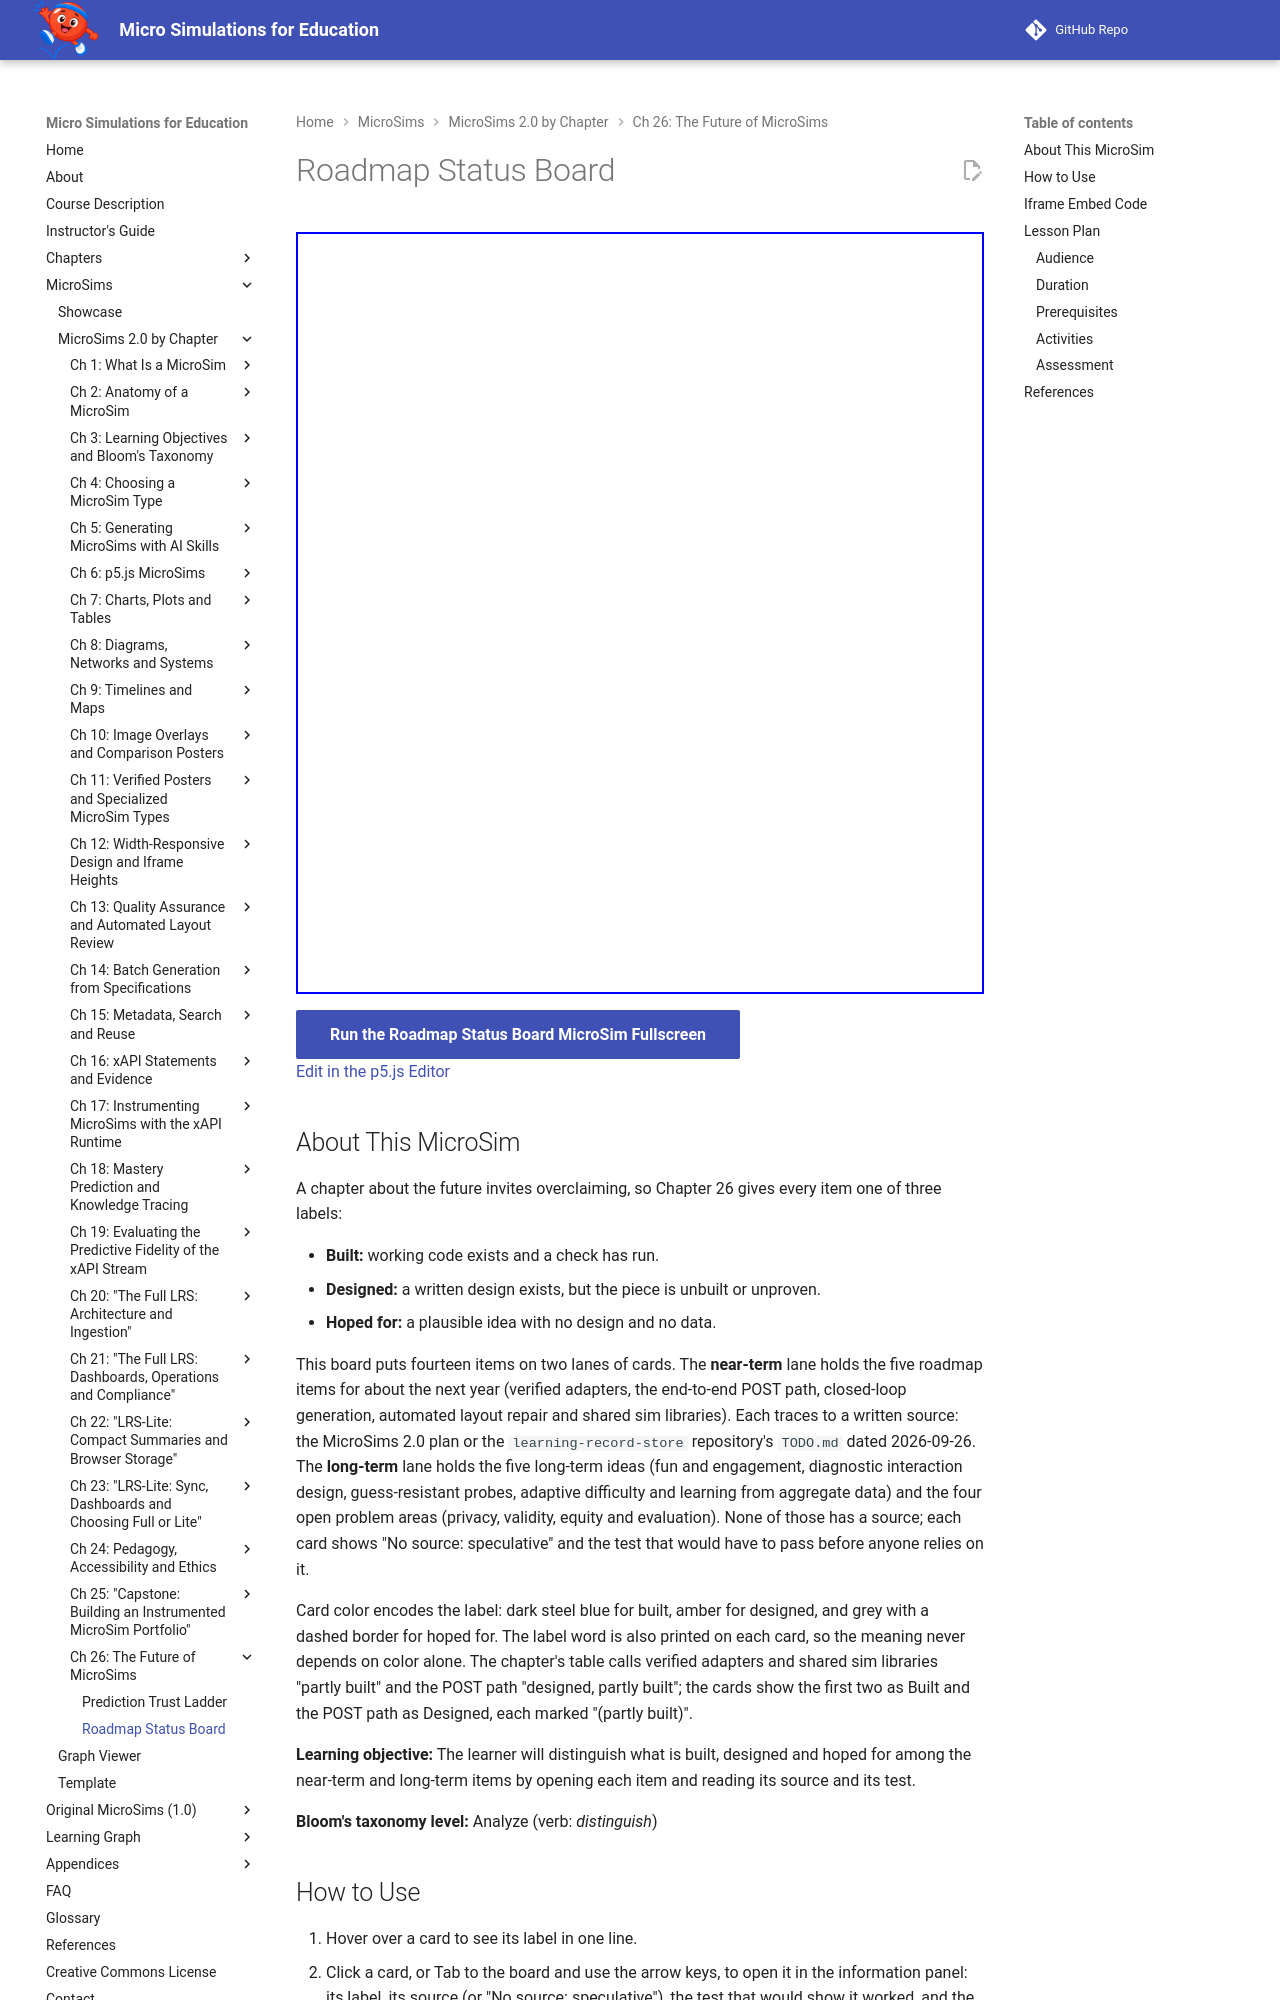

repository: dmccreary/microsims · page: sims/roadmap-status-board/index.html · generator: mkdocs

---
title: Roadmap Status Board
description: Sort the MicroSims roadmap into built, designed and hoped-for items by opening fourteen near-term and long-term cards from Chapter 26 and reading each one's source, required test and main way it could fail.
image: /sims/roadmap-status-board/roadmap-status-board.png
og:image: /sims/roadmap-status-board/roadmap-status-board.png
twitter:image: /sims/roadmap-status-board/roadmap-status-board.png
social:
   cards: false
quality_score: 100
---

# Roadmap Status Board

<iframe src="main.html" height="762px" width="100%" scrolling="no"></iframe>

[Run the Roadmap Status Board MicroSim Fullscreen](./main.html){ .md-button .md-button--primary }
<br/>
[Edit in the p5.js Editor](https://editor.p5js.org/)

## About This MicroSim

A chapter about the future invites overclaiming, so Chapter 26 gives every item one of three
labels:

- **Built:** working code exists and a check has run.
- **Designed:** a written design exists, but the piece is unbuilt or unproven.
- **Hoped for:** a plausible idea with no design and no data.

This board puts fourteen items on two lanes of cards. The **near-term** lane holds the five
roadmap items for about the next year (verified adapters, the end-to-end POST path, closed-loop
generation, automated layout repair and shared sim libraries). Each traces to a written source:
the MicroSims 2.0 plan or the `learning-record-store` repository's `TODO.md` dated 2026-09-26.
The **long-term** lane holds the five long-term ideas (fun and engagement, diagnostic interaction
design, guess-resistant probes, adaptive difficulty and learning from aggregate data) and the four
open problem areas (privacy, validity, equity and evaluation). None of those has a source; each
card shows "No source: speculative" and the test that would have to pass before anyone relies on
it.

Card color encodes the label: dark steel blue for built, amber for designed, and grey with a
dashed border for hoped for. The label word is also printed on each card, so the meaning never
depends on color alone. The chapter's table calls verified adapters and shared sim libraries
"partly built" and the POST path "designed, partly built"; the cards show the first two as Built
and the POST path as Designed, each marked "(partly built)".

**Learning objective:** The learner will distinguish what is built, designed and hoped for among
the near-term and long-term items by opening each item and reading its source and its test.

**Bloom's taxonomy level:** Analyze (verb: *distinguish*)
